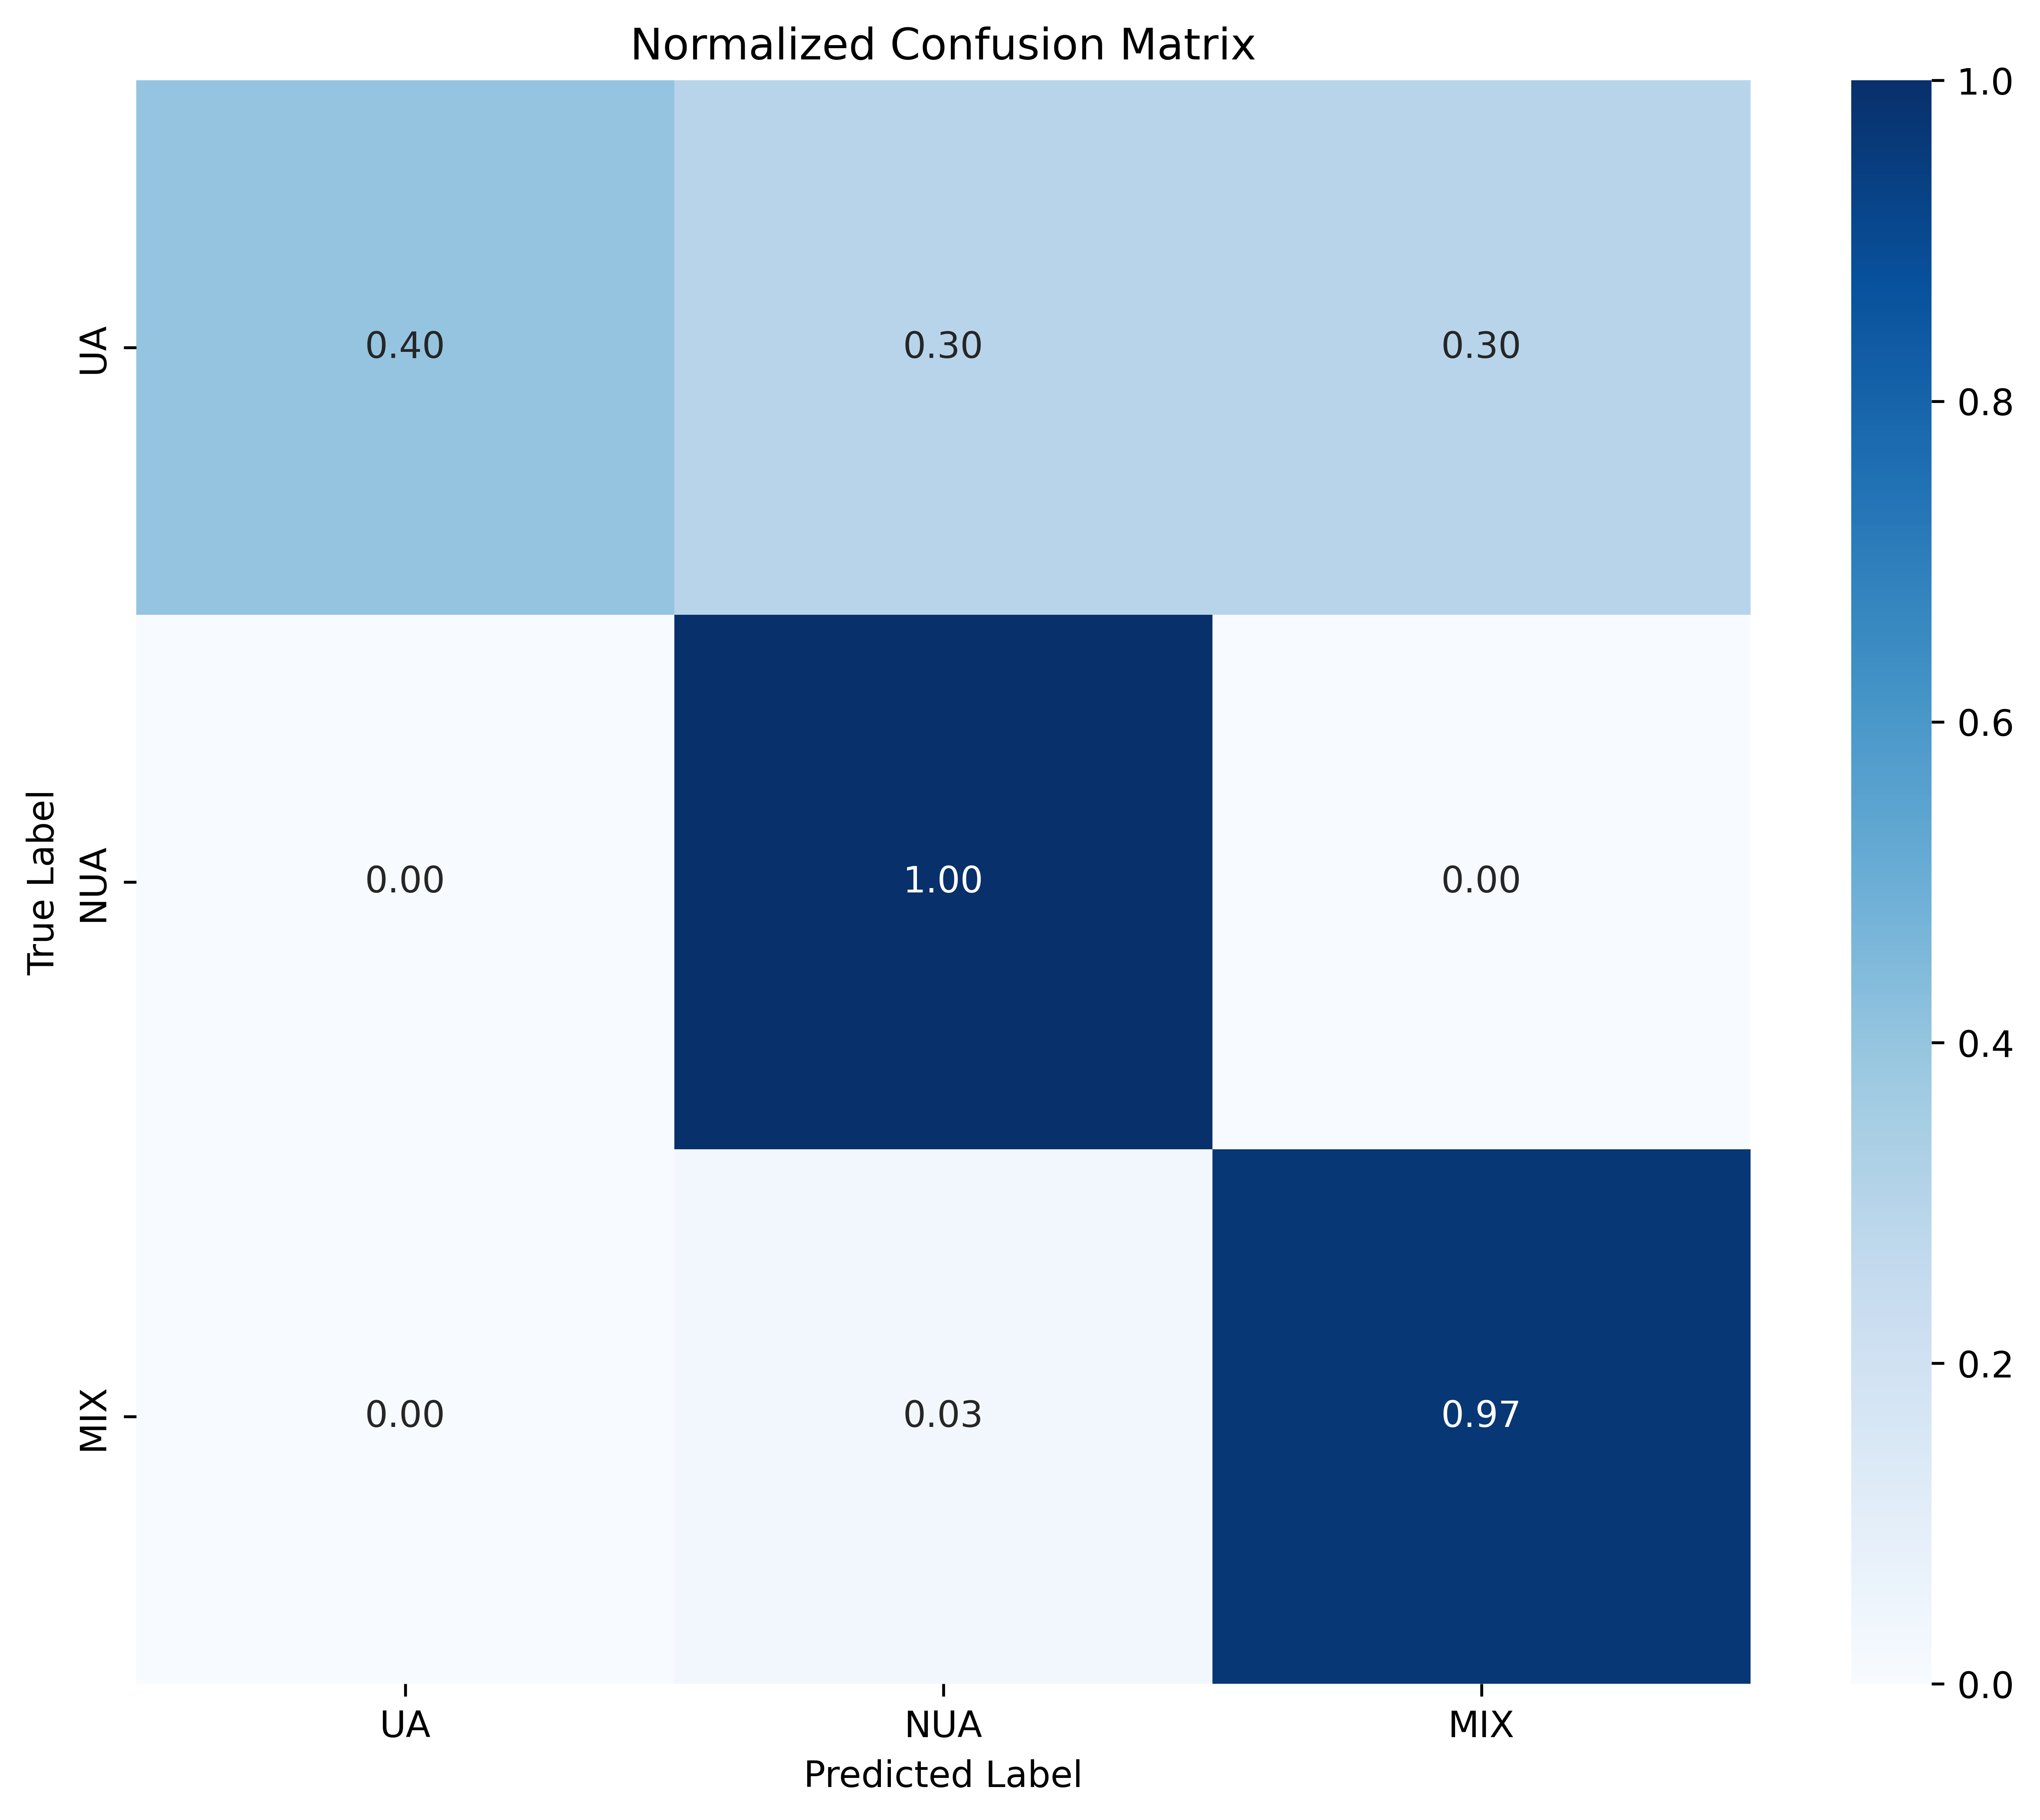

Source data for this figure (header and first rows):
, UA, NUA, MIX
UA, 0.4, 0.3, 0.3
NUA, 0.0, 1.0, 0.0
MIX, 0.0, 0.02778, 0.9722
